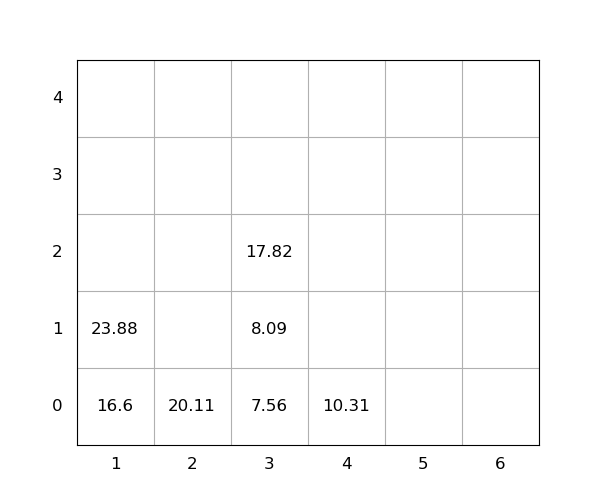

The data file committed next to this chart (first rows):
idx, loc_x, loc_y, loc_z, weight, seq, emerg, reloc, size(ft)
1, 2, 0, 0, 20.11, 0, 0, 0, 20
2, 1, 0, 0, 16.6, 0, 0, 0, 20
3, 1, 0, 1, 23.88, 1, 0, 0, 20
4, 3, 0, 0, 7.56, 2, 0, 0, 20
5, 3, 0, 1, 8.09, 3, 0, 0, 20
6, 3, 0, 2, 17.82, 4, 0, 0, 20
7, 4, 0, 0, 10.31, 5, 0, 0, 20
